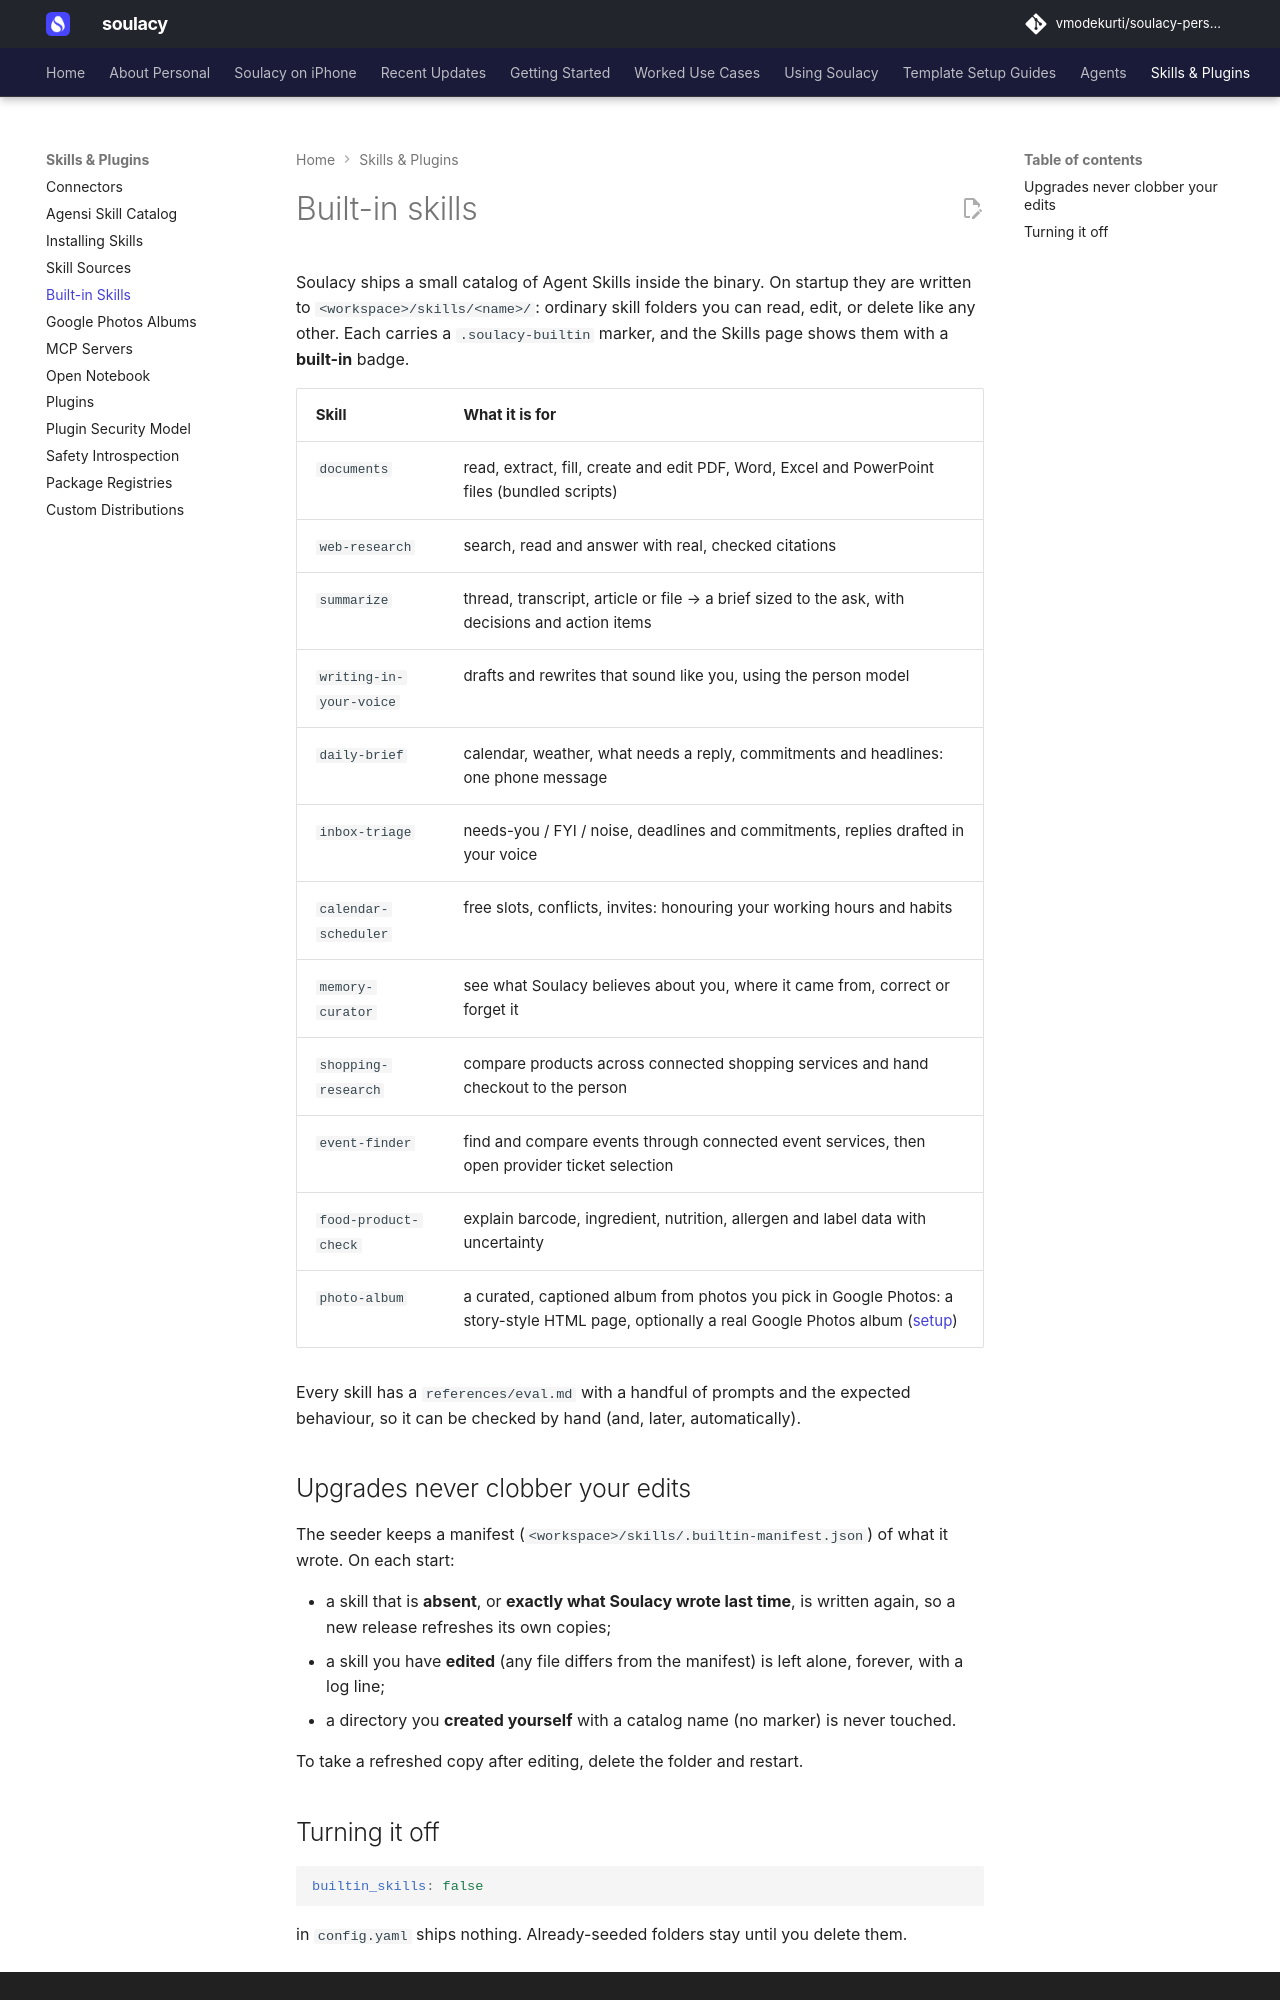

repository: vmodekurti/soulacy-personal · page: skills/builtin/index.html · generator: mkdocs

# Built-in skills

Soulacy ships a small catalog of Agent Skills inside the binary. On startup
they are written to `<workspace>/skills/<name>/`: ordinary skill folders you
can read, edit, or delete like any other. Each carries a `.soulacy-builtin`
marker, and the Skills page shows them with a **built-in** badge.

| Skill | What it is for |
|---|---|
| `documents` | read, extract, fill, create and edit PDF, Word, Excel and PowerPoint files (bundled scripts) |
| `web-research` | search, read and answer with real, checked citations |
| `summarize` | thread, transcript, article or file → a brief sized to the ask, with decisions and action items |
| `writing-in-your-voice` | drafts and rewrites that sound like you, using the person model |
| `daily-brief` | calendar, weather, what needs a reply, commitments and headlines: one phone message |
| `inbox-triage` | needs-you / FYI / noise, deadlines and commitments, replies drafted in your voice |
| `calendar-scheduler` | free slots, conflicts, invites: honouring your working hours and habits |
| `memory-curator` | see what Soulacy believes about you, where it came from, correct or forget it |
| `shopping-research` | compare products across connected shopping services and hand checkout to the person |
| `event-finder` | find and compare events through connected event services, then open provider ticket selection |
| `food-product-check` | explain barcode, ingredient, nutrition, allergen and label data with uncertainty |
| `photo-album` | a curated, captioned album from photos you pick in Google Photos: a story-style HTML page, optionally a real Google Photos album ([setup](photo-album.md)) |

Every skill has a `references/eval.md` with a handful of prompts and the
expected behaviour, so it can be checked by hand (and, later, automatically).
